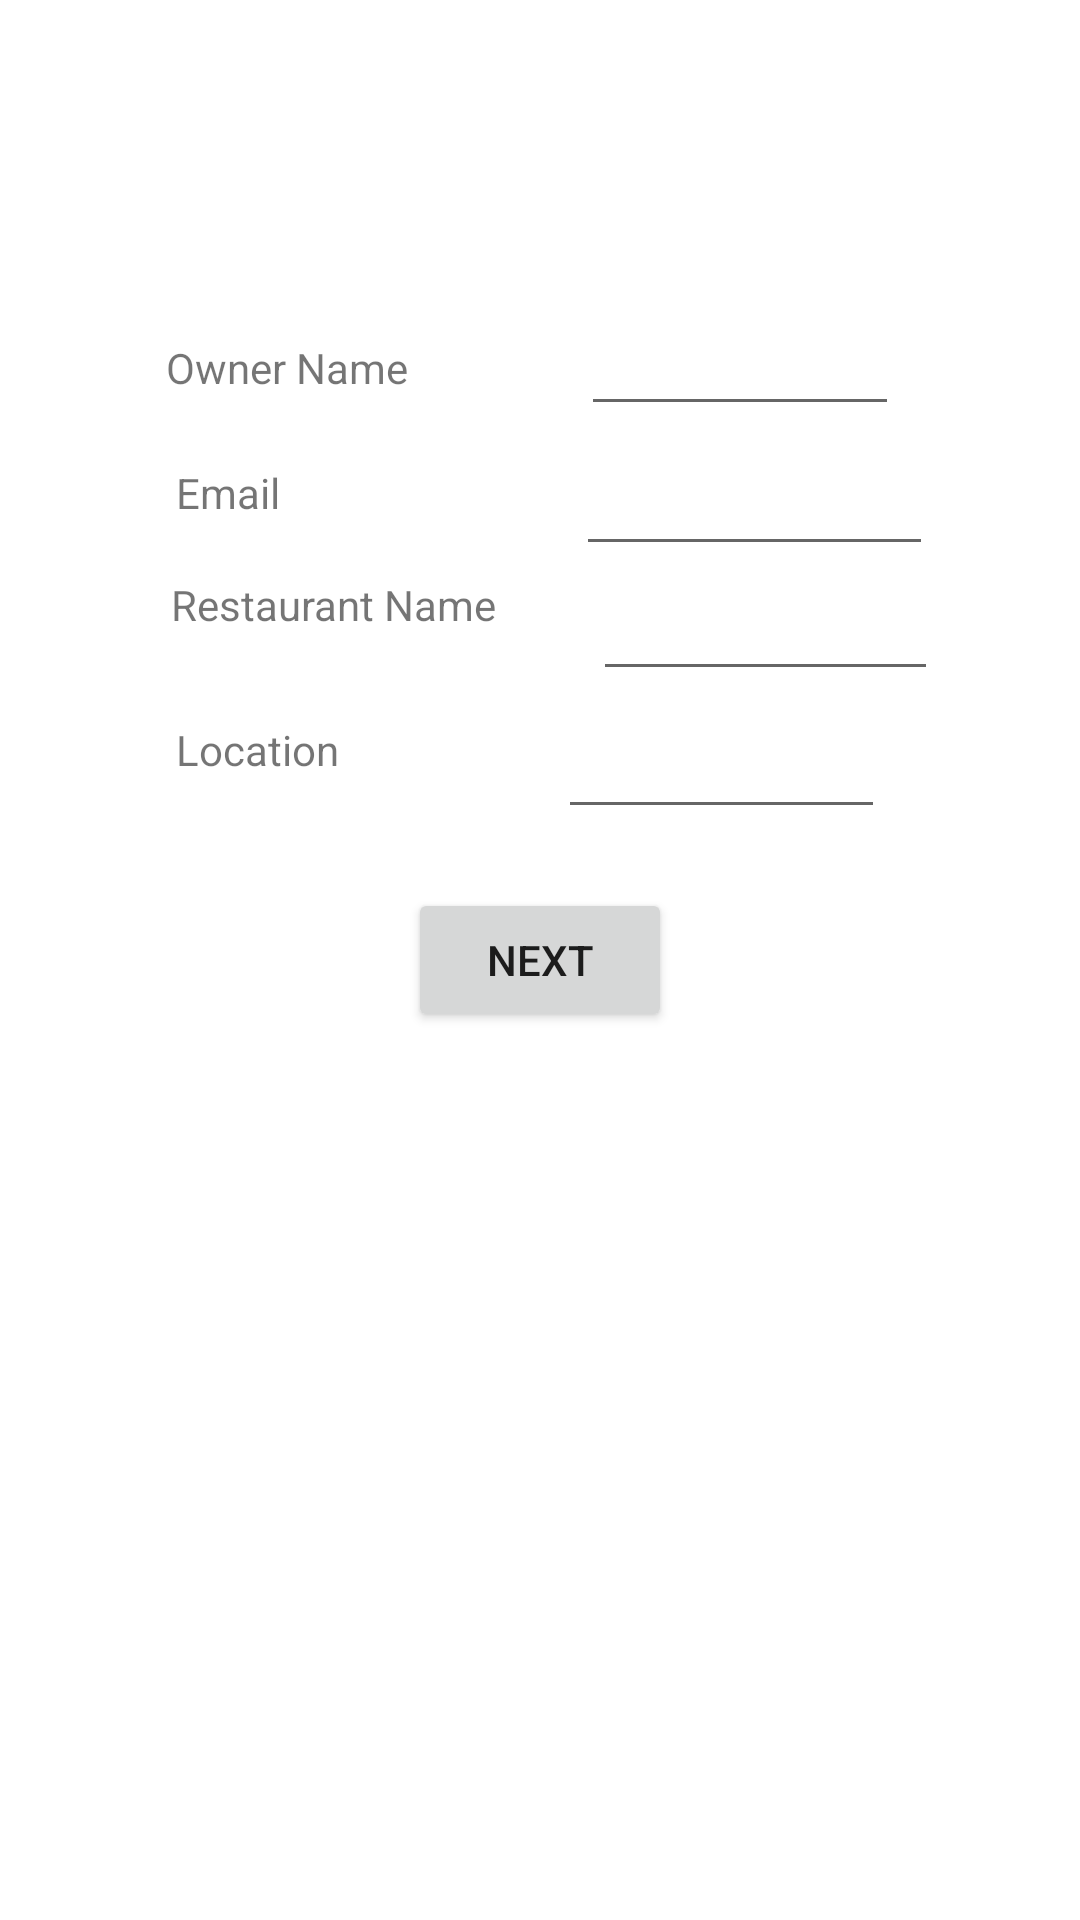

Layout XML and referenced resources for this Android screen:
<!-- AndroidManifest.xml: application theme Theme.FoodProRestaurant -->
<!-- res/layout/activity_register.xml -->
<?xml version="1.0" encoding="utf-8"?>
<androidx.constraintlayout.widget.ConstraintLayout xmlns:android="http://schemas.android.com/apk/res/android"
    xmlns:app="http://schemas.android.com/apk/res-auto"
    xmlns:tools="http://schemas.android.com/tools"
    android:layout_width="match_parent"
    android:layout_height="match_parent"
    android:background="@drawable/administrator"
    tools:context=".RegisterActivity">

    <EditText
        android:id="@+id/location"
        android:layout_width="109dp"
        android:layout_height="32dp"
        android:layout_alignParentStart="true"
        android:layout_alignParentTop="true"
        android:layout_alignParentEnd="true"
        android:layout_alignParentBottom="true"
        app:layout_constraintBottom_toBottomOf="parent"
        app:layout_constraintEnd_toEndOf="parent"
        app:layout_constraintHorizontal_bias="0.741"
        app:layout_constraintStart_toStartOf="parent"
        app:layout_constraintTop_toTopOf="parent"
        app:layout_constraintVertical_bias="0.402" />

    <EditText
        android:id="@+id/Restaurantname"
        android:layout_width="115dp"
        android:layout_height="wrap_content"
        android:layout_alignParentStart="true"
        android:layout_alignParentTop="true"
        android:layout_alignParentEnd="true"
        android:layout_alignParentBottom="true"
        app:layout_constraintBottom_toTopOf="@+id/location"
        app:layout_constraintEnd_toEndOf="parent"
        app:layout_constraintHorizontal_bias="0.362"
        app:layout_constraintStart_toEndOf="@+id/textview2"
        app:layout_constraintTop_toBottomOf="@+id/email"
        app:layout_constraintVertical_bias="0.02" />

    <TextView
        android:id="@+id/textview3"
        android:layout_width="112dp"
        android:layout_height="36dp"
        android:layout_alignParentTop="true"
        android:layout_alignParentEnd="true"
        android:layout_alignParentBottom="true"
        android:background="@drawable/rectangle"
        android:text="Location"
        app:layout_constraintBottom_toBottomOf="parent"
        app:layout_constraintEnd_toEndOf="parent"
        app:layout_constraintHorizontal_bias="0.237"
        app:layout_constraintStart_toStartOf="parent"
        app:layout_constraintTop_toTopOf="parent"
        app:layout_constraintVertical_bias="0.398" />

    <TextView
        android:id="@+id/textview"
        android:layout_width="115dp"
        android:layout_height="34dp"
        android:layout_alignParentStart="true"
        android:layout_alignParentTop="true"
        android:layout_alignParentEnd="true"
        android:layout_alignParentBottom="true"
        android:background="@drawable/rectangle"
        android:text="Email"
        app:layout_constraintBottom_toBottomOf="parent"
        app:layout_constraintEnd_toEndOf="parent"
        app:layout_constraintHorizontal_bias="0.239"
        app:layout_constraintStart_toStartOf="parent"
        app:layout_constraintTop_toTopOf="parent"
        app:layout_constraintVertical_bias="0.255" />

    <TextView
        android:id="@+id/textview2"
        android:layout_width="114dp"
        android:layout_height="30dp"
        android:layout_alignParentStart="true"
        android:layout_alignParentTop="true"
        android:layout_alignParentEnd="true"
        android:layout_alignParentBottom="true"
        android:background="@drawable/rectangle"
        android:text="Restaurant Name"
        app:layout_constraintBottom_toBottomOf="parent"
        app:layout_constraintEnd_toEndOf="parent"
        app:layout_constraintHorizontal_bias="0.232"
        app:layout_constraintStart_toStartOf="parent"
        app:layout_constraintTop_toTopOf="parent"
        app:layout_constraintVertical_bias="0.315" />

    <TextView
        android:id="@+id/textView2"
        android:layout_width="116dp"
        android:layout_height="36dp"
        android:layout_alignParentStart="true"
        android:layout_alignParentTop="true"
        android:layout_alignParentEnd="true"
        android:layout_alignParentBottom="true"
        android:background="@drawable/rectangle"
        android:text="Owner Name"
        app:layout_constraintBottom_toBottomOf="parent"
        app:layout_constraintEnd_toEndOf="parent"
        app:layout_constraintHorizontal_bias="0.227"
        app:layout_constraintStart_toStartOf="parent"
        app:layout_constraintTop_toTopOf="parent"
        app:layout_constraintVertical_bias="0.187" />

    <EditText
        android:id="@+id/Name"
        android:layout_width="106dp"
        android:layout_height="37dp"
        android:layout_alignParentStart="true"
        android:layout_alignParentTop="true"
        android:layout_alignParentEnd="true"
        android:layout_alignParentBottom="true"
        app:layout_constraintBottom_toBottomOf="parent"
        app:layout_constraintEnd_toEndOf="parent"
        app:layout_constraintHorizontal_bias="0.763"
        app:layout_constraintStart_toStartOf="parent"
        app:layout_constraintTop_toTopOf="parent"
        app:layout_constraintVertical_bias="0.174" />

    <EditText
        android:id="@+id/email"
        android:layout_width="119dp"
        android:layout_height="36dp"
        android:layout_alignParentStart="true"
        android:layout_alignParentTop="true"
        android:layout_alignParentEnd="true"
        android:layout_alignParentBottom="true"
        android:inputType="textEmailAddress"
        app:layout_constraintBottom_toBottomOf="parent"
        app:layout_constraintEnd_toEndOf="parent"
        app:layout_constraintHorizontal_bias="0.797"
        app:layout_constraintStart_toStartOf="parent"
        app:layout_constraintTop_toTopOf="parent"
        app:layout_constraintVertical_bias="0.253" />

    <Button
        android:id="@+id/nextbutton"
        android:layout_width="wrap_content"
        android:layout_height="wrap_content"
        android:layout_alignParentStart="true"
        android:layout_alignParentTop="true"
        android:layout_alignParentEnd="true"
        android:layout_alignParentBottom="true"
        android:text="Next"
        app:layout_constraintBottom_toBottomOf="parent"
        app:layout_constraintEnd_toEndOf="parent"
        app:layout_constraintStart_toStartOf="parent"
        app:layout_constraintTop_toTopOf="parent" />

</androidx.constraintlayout.widget.ConstraintLayout>
<!-- resources referenced by this layout -->
<resources>
  <style name="Theme.FoodProRestaurant" parent="Theme.MaterialComponents.DayNight.DarkActionBar">
          
          <item name="colorPrimary">@color/purple_500</item>
          <item name="colorPrimaryVariant">@color/purple_700</item>
          <item name="colorOnPrimary">@color/white</item>
          
          <item name="colorSecondary">@color/teal_200</item>
          <item name="colorSecondaryVariant">@color/teal_700</item>
          <item name="colorOnSecondary">@color/black</item>
          
          <item name="android:statusBarColor" tools:targetApi="l">?attr/colorPrimaryVariant</item>
          
      </style>
  <!-- not gathered from this repository: default colours our renderer supplied (Android Studio template values) -->
  <color name="purple_500">#FF6200EE</color>
  <color name="purple_700">#FF3700B3</color>
  <color name="teal_200">#FF03DAC5</color>
  <color name="teal_700">#FF018786</color>
  <color name="black">#FF000000</color>
  <color name="white">#FFFFFFFF</color>
</resources>
